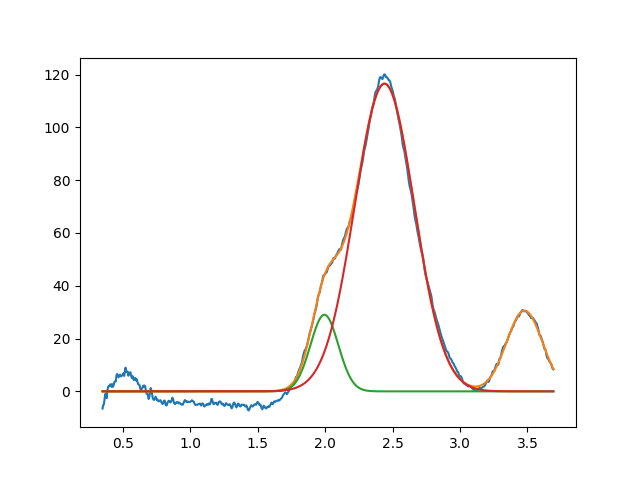

The file beside this chart, header and first rows:
1.994633415513982433e+00, 2.901739439208877158e+01, 2.430494582745331422e-01, 9.999999999994125810e-01
2.440244970980769423e+00, 1.165473971533623825e+02, 5.182786324481458706e-01, 9.999999999999521494e-01
3.477966636898498276e+00, 3.057483768826661574e+01, 3.148738247807811863e-01, 9.999999999971089792e-01
